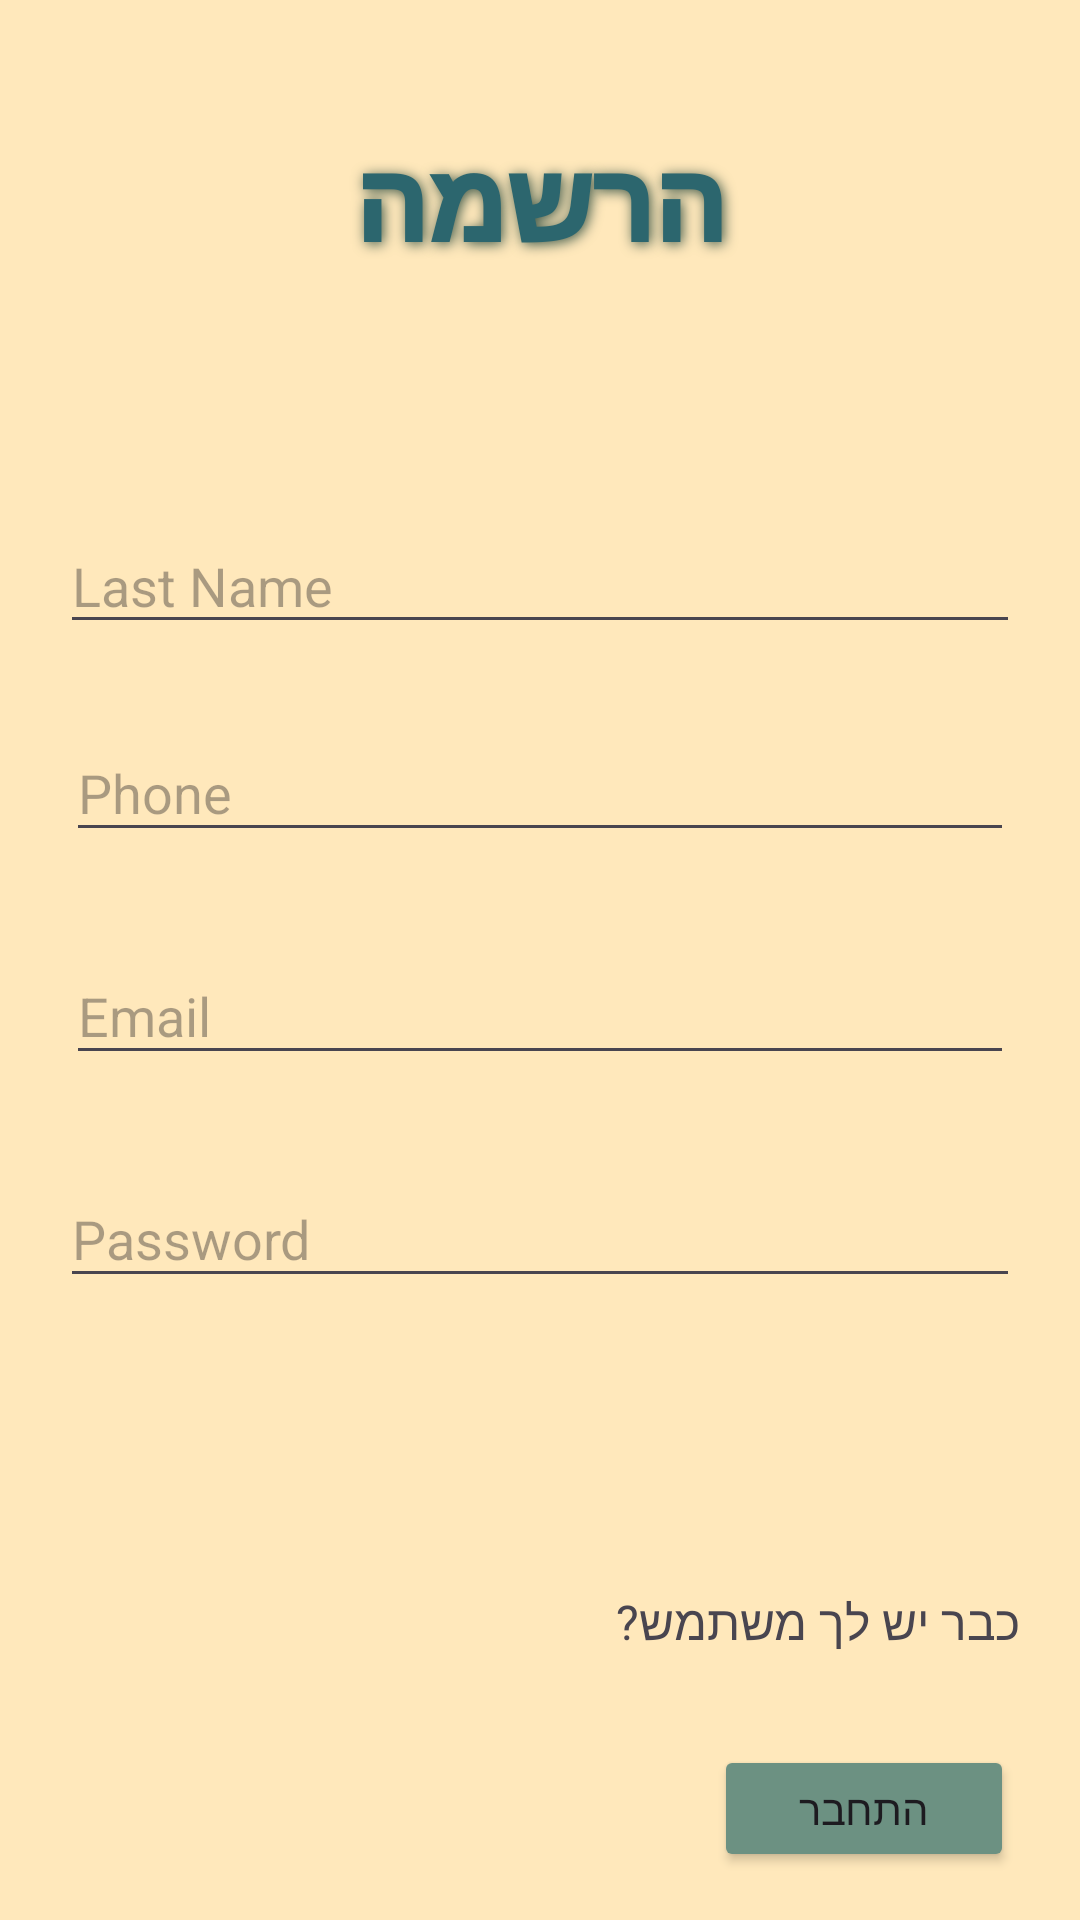

Layout XML and referenced resources for this Android screen:
<!-- AndroidManifest.xml: application theme Theme.FormOmerPeled -->
<!-- res/layout/register.xml -->
<?xml version="1.0" encoding="utf-8"?>
<androidx.constraintlayout.widget.ConstraintLayout xmlns:android="http://schemas.android.com/apk/res/android"
    xmlns:app="http://schemas.android.com/apk/res-auto"
    xmlns:tools="http://schemas.android.com/tools"
    android:id="@+id/main"
    android:layout_width="match_parent"
    android:layout_height="match_parent"
    android:background="#FFE8BB"
    tools:context=".screens.Register">


    <TextView
        android:id="@+id/txtSignUp"
        android:layout_width="197dp"
        android:layout_height="0dp"
        android:layout_marginTop="42dp"
        android:layout_marginBottom="72dp"
        android:fontFamily="sans-serif-black"
        android:gravity="center"
        android:shadowColor="#3F594A"
        android:shadowDx="2"
        android:shadowDy="2"
        android:shadowRadius="10"
        android:text="הרשמה"
        android:textColor="#2C666E"
        android:textSize="36sp"
        android:textStyle="bold"
        app:layout_constraintBottom_toTopOf="@+id/etFname"
        app:layout_constraintEnd_toEndOf="parent"
        app:layout_constraintStart_toStartOf="parent"
        app:layout_constraintTop_toTopOf="parent" />

    <EditText
        android:id="@+id/etFname"
        android:layout_width="0dp"
        android:layout_height="0dp"
        android:layout_marginStart="20dp"
        android:layout_marginTop="164dp"
        android:layout_marginEnd="20dp"
        android:layout_marginBottom="317dp"
        android:ems="10"
        android:hint="First Name"
        android:inputType="text"
        app:layout_constraintBottom_toTopOf="@+id/btnReg"
        app:layout_constraintEnd_toEndOf="parent"
        app:layout_constraintStart_toStartOf="parent"
        app:layout_constraintTop_toTopOf="parent" />

    <EditText
        android:id="@+id/etLname"
        android:layout_width="0dp"
        android:layout_height="0dp"
        android:layout_marginStart="20dp"
        android:layout_marginEnd="20dp"
        android:layout_marginBottom="27dp"
        android:ems="10"
        android:hint="Last Name"
        android:inputType="text"
        app:layout_constraintBottom_toTopOf="@+id/etPhone"
        app:layout_constraintEnd_toEndOf="parent"
        app:layout_constraintStart_toStartOf="parent"
        app:layout_constraintTop_toBottomOf="@+id/etFname" />

    <EditText
        android:id="@+id/etPhone"
        android:layout_width="0dp"
        android:layout_height="0dp"
        android:layout_marginStart="22dp"
        android:layout_marginEnd="22dp"
        android:layout_marginBottom="32dp"
        android:ems="10"
        android:hint="Phone"
        android:inputType="phone"
        app:layout_constraintBottom_toTopOf="@+id/etEmail"
        app:layout_constraintEnd_toEndOf="parent"
        app:layout_constraintStart_toStartOf="parent"
        app:layout_constraintTop_toBottomOf="@+id/etLname" />

    <EditText
        android:id="@+id/etEmail"
        android:layout_width="0dp"
        android:layout_height="0dp"
        android:layout_marginStart="22dp"
        android:layout_marginEnd="22dp"
        android:layout_marginBottom="32dp"
        android:ems="10"
        android:hint="Email"
        android:inputType="textEmailAddress"
        app:layout_constraintBottom_toTopOf="@+id/etPassword"
        app:layout_constraintEnd_toEndOf="parent"
        app:layout_constraintStart_toStartOf="parent"
        app:layout_constraintTop_toBottomOf="@+id/etPhone" />

    <EditText
        android:id="@+id/etPassword"
        android:layout_width="0dp"
        android:layout_height="0dp"
        android:layout_marginStart="20dp"
        android:layout_marginEnd="20dp"
        android:layout_marginBottom="97dp"
        android:ems="10"
        android:hint="Password"
        android:inputType="textPassword"
        app:layout_constraintBottom_toTopOf="@+id/textView"
        app:layout_constraintEnd_toEndOf="parent"
        app:layout_constraintStart_toStartOf="parent"
        app:layout_constraintTop_toBottomOf="@+id/etEmail" />

    <Button
        android:id="@+id/btnReg"
        android:layout_width="112dp"
        android:layout_height="0dp"
        android:layout_marginStart="139dp"
        android:layout_marginEnd="140dp"
        android:layout_marginBottom="142dp"
        android:backgroundTint="#6C9182"
        android:text="הרשמה"
        app:layout_constraintBottom_toBottomOf="parent"
        app:layout_constraintEnd_toEndOf="@+id/textView"
        app:layout_constraintStart_toStartOf="parent"
        app:layout_constraintTop_toBottomOf="@+id/etFname" />

    <TextView
        android:id="@+id/textView"
        android:layout_width="177dp"
        android:layout_height="0dp"
        android:layout_marginEnd="20dp"
        android:layout_marginBottom="10dp"
        android:text="כבר יש לך משתמש?"
        android:textSize="16sp"
        app:layout_constraintBottom_toTopOf="@+id/btnAlreadyHave"
        app:layout_constraintEnd_toEndOf="parent"
        app:layout_constraintTop_toBottomOf="@+id/etPassword" />

    <Button
        android:id="@+id/btnAlreadyHave"
        android:layout_width="100dp"
        android:layout_height="0dp"
        android:layout_marginEnd="22dp"
        android:layout_marginBottom="16dp"
        android:backgroundTint="#6C9182"
        android:text="התחבר"
        app:layout_constraintBottom_toBottomOf="parent"
        app:layout_constraintEnd_toEndOf="parent"
        app:layout_constraintTop_toBottomOf="@+id/textView" />


</androidx.constraintlayout.widget.ConstraintLayout>
<!-- resources referenced by this layout -->
<resources>
  <style name="Theme.FormOmerPeled" parent="Base.Theme.FormOmerPeled" />
  <style name="Base.Theme.FormOmerPeled" parent="Theme.Material3.DayNight">
          
          
      </style>
</resources>
